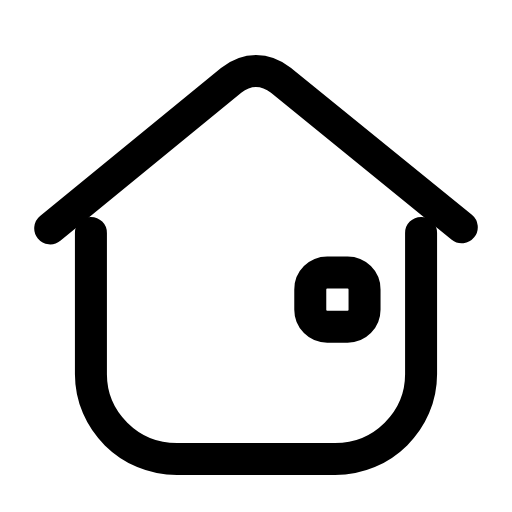
t = 0.00 s
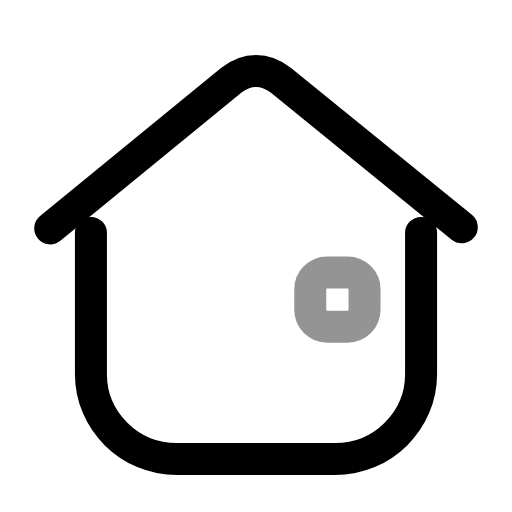
t = 0.26 s
t = 0.50 s: frame unchanged from t = 0.00 s, image omitted
t = 0.78 s: frame unchanged from t = 0.00 s, image omitted
t = 1.06 s: frame unchanged from t = 0.00 s, image omitted
t = 1.33 s: frame unchanged from t = 0.00 s, image omitted

The animated SVG that drew these frames (rendered in a browser with its animation timeline set to each time). Animation: 1 SMIL element (animate=1); one cycle of 1.60 s, repeats indefinitely.

<svg xmlns="http://www.w3.org/2000/svg" width="24" height="24" viewBox="0 0 24 24" fill="none"><g transform="translate(-0.72 -0.743) scale(1.06)"><path stroke="currentColor" stroke-width="1.415" stroke-linecap="round" stroke-linejoin="round" fill="none" d="M4.7 11L4.7 17.25C4.7 19.3 6.4 21 8.5 21L15.5 21C17.6 21 19.3 19.3 19.3 17.25L19.3 11"></path><path stroke="currentColor" stroke-width="1.415" stroke-linecap="round" stroke-linejoin="round" fill="none" d="M2.9 10.8L10.9 4.25C11.6 3.7 12.4 3.7 13.1 4.25L21.1 10.75"></path><rect stroke="currentColor" stroke-width="1.415" stroke-linecap="round" stroke-linejoin="round" fill="none" x="14.4" y="12.75" width="2.4" height="2.4" rx="0.75"><animate attributeName="opacity" values="1;1;0.3;1;1;1;1;0.3;1;1;1" keyTimes="0;0.144;0.207;0.27;0.45;0.6;0.72;0.762;0.804;0.9;1" dur="1.6s" repeatCount="indefinite" calcMode="spline" keySplines="0.16 1 0.3 1;0.16 1 0.3 1;0.16 1 0.3 1;0.16 1 0.3 1;0.16 1 0.3 1;0.16 1 0.3 1;0.16 1 0.3 1;0.16 1 0.3 1;0.16 1 0.3 1;0.16 1 0.3 1"/></rect></g></svg>
